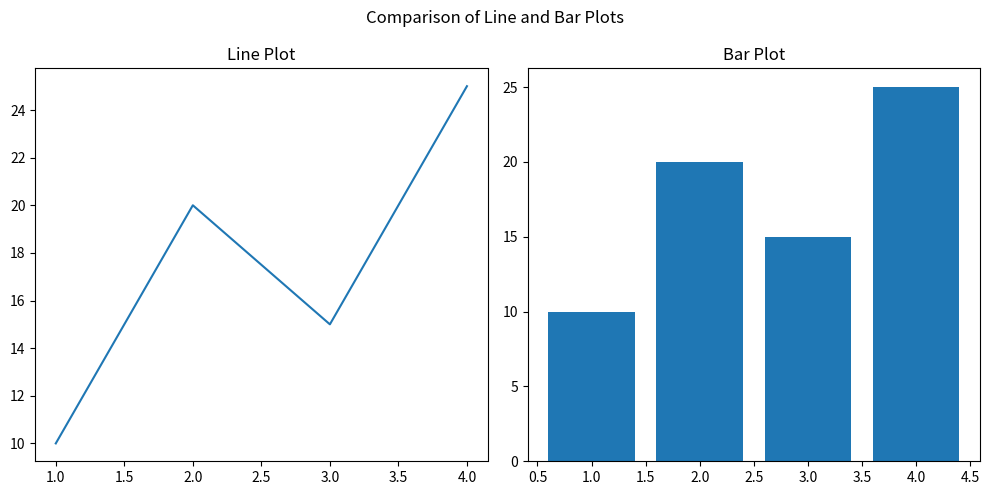

Recreate this plot in Python.
import matplotlib.pyplot as plt 

fig, ax = plt.subplots(1, 2, figsize=(10, 5))

x = [1, 2, 3, 4]
y = [10, 20, 15, 25]

ax[0].plot(x, y)
ax[0].set_title("Line Plot")

ax[1].bar(x, y)
ax[1].set_title("Bar Plot")

fig.suptitle("Comparison of Line and Bar Plots")
plt.tight_layout()
plt.show()
